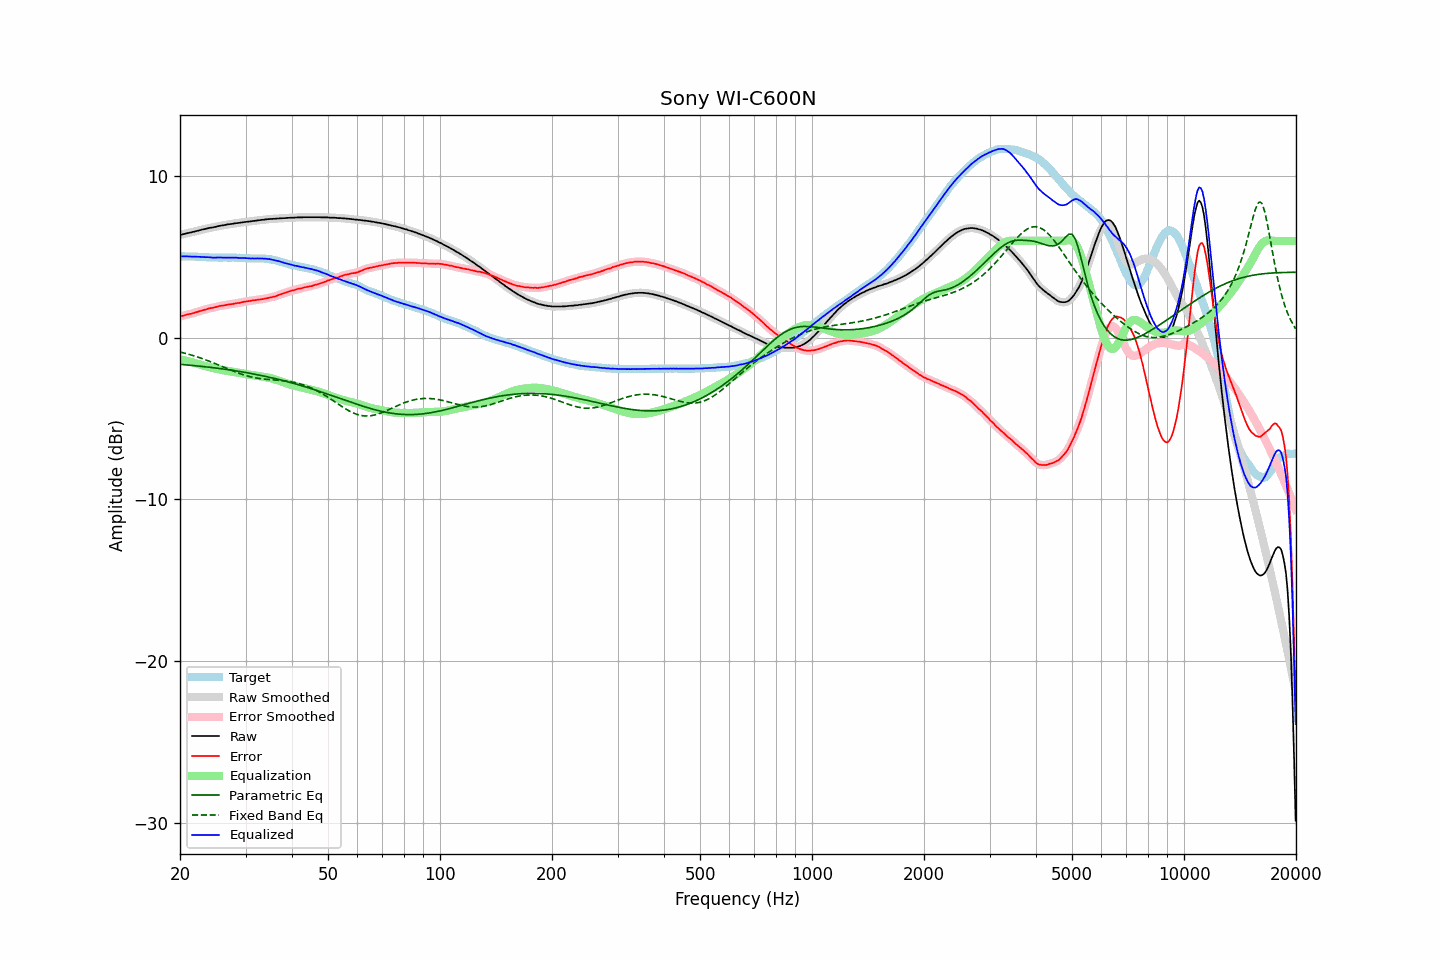

Data behind this chart, as committed beside it:
frequency, raw, error, smoothed, error_smoothed, equalization, parametric_eq, fixed_band_eq, equalized_raw, equalized_smoothed, target
20.00, 6.37, 1.32, 6.36, 1.32, -1.32, -1.64, -0.88, 5.04, 5.04, 5.04
20.20, 6.39, 1.34, 6.39, 1.35, -1.35, -1.65, -0.90, 5.04, 5.04, 5.04
20.40, 6.42, 1.37, 6.41, 1.37, -1.37, -1.66, -0.93, 5.04, 5.04, 5.04
20.61, 6.44, 1.39, 6.44, 1.40, -1.40, -1.67, -0.95, 5.04, 5.04, 5.04
20.81, 6.47, 1.43, 6.46, 1.43, -1.42, -1.68, -0.98, 5.04, 5.04, 5.03
21.02, 6.49, 1.45, 6.48, 1.45, -1.45, -1.68, -1.01, 5.04, 5.04, 5.03
21.23, 6.51, 1.47, 6.51, 1.47, -1.47, -1.69, -1.04, 5.03, 5.03, 5.03
21.44, 6.53, 1.49, 6.53, 1.49, -1.50, -1.70, -1.06, 5.03, 5.03, 5.04
21.66, 6.56, 1.53, 6.55, 1.52, -1.53, -1.71, -1.09, 5.03, 5.03, 5.03
21.87, 6.58, 1.55, 6.58, 1.55, -1.55, -1.72, -1.13, 5.02, 5.02, 5.03
22.09, 6.61, 1.59, 6.60, 1.58, -1.58, -1.73, -1.16, 5.03, 5.02, 5.02
22.31, 6.63, 1.61, 6.63, 1.61, -1.61, -1.74, -1.19, 5.02, 5.02, 5.02
22.54, 6.66, 1.65, 6.65, 1.64, -1.64, -1.75, -1.22, 5.02, 5.01, 5.01
22.76, 6.68, 1.67, 6.68, 1.67, -1.67, -1.76, -1.26, 5.01, 5.01, 5.01
22.99, 6.71, 1.70, 6.70, 1.70, -1.70, -1.77, -1.29, 5.00, 5.00, 5.01
23.22, 6.73, 1.73, 6.73, 1.73, -1.73, -1.78, -1.33, 5.00, 5.00, 5.00
23.45, 6.75, 1.75, 6.75, 1.76, -1.76, -1.79, -1.36, 4.99, 4.99, 5.00
23.69, 6.78, 1.79, 6.77, 1.79, -1.78, -1.81, -1.40, 4.99, 4.99, 4.99
23.92, 6.80, 1.82, 6.80, 1.82, -1.81, -1.82, -1.44, 4.99, 4.99, 4.98
24.16, 6.82, 1.84, 6.81, 1.84, -1.83, -1.83, -1.48, 4.98, 4.98, 4.97
24.40, 6.83, 1.85, 6.83, 1.86, -1.86, -1.84, -1.52, 4.97, 4.97, 4.97
24.65, 6.85, 1.87, 6.85, 1.87, -1.88, -1.85, -1.56, 4.96, 4.96, 4.97
24.89, 6.87, 1.89, 6.87, 1.90, -1.91, -1.87, -1.60, 4.96, 4.96, 4.97
25.14, 6.90, 1.92, 6.89, 1.92, -1.93, -1.88, -1.64, 4.97, 4.97, 4.97
25.39, 6.92, 1.96, 6.92, 1.95, -1.95, -1.89, -1.68, 4.97, 4.97, 4.96
25.65, 6.94, 1.98, 6.94, 1.98, -1.97, -1.90, -1.72, 4.97, 4.97, 4.96
25.91, 6.96, 2.00, 6.95, 1.99, -1.99, -1.92, -1.76, 4.97, 4.97, 4.96
26.16, 6.97, 2.00, 6.97, 2.00, -2.01, -1.93, -1.81, 4.96, 4.96, 4.97
26.43, 6.99, 2.02, 6.99, 2.02, -2.02, -1.95, -1.85, 4.96, 4.96, 4.97
26.69, 7.01, 2.04, 7.01, 2.04, -2.04, -1.96, -1.89, 4.97, 4.97, 4.97
26.96, 7.03, 2.06, 7.02, 2.06, -2.06, -1.97, -1.93, 4.97, 4.97, 4.97
27.23, 7.04, 2.07, 7.04, 2.07, -2.07, -1.99, -1.97, 4.97, 4.97, 4.96
27.50, 7.05, 2.08, 7.05, 2.09, -2.09, -2.00, -2.01, 4.96, 4.96, 4.96
27.77, 7.07, 2.09, 7.07, 2.10, -2.10, -2.02, -2.05, 4.96, 4.96, 4.97
28.05, 7.09, 2.13, 7.08, 2.12, -2.12, -2.03, -2.09, 4.97, 4.96, 4.96
28.33, 7.10, 2.14, 7.10, 2.14, -2.14, -2.05, -2.13, 4.96, 4.96, 4.96
28.62, 7.11, 2.16, 7.11, 2.15, -2.15, -2.07, -2.17, 4.95, 4.95, 4.95
28.90, 7.12, 2.16, 7.12, 2.17, -2.17, -2.08, -2.21, 4.94, 4.95, 4.96
29.19, 7.14, 2.19, 7.13, 2.19, -2.19, -2.10, -2.24, 4.94, 4.94, 4.95
29.48, 7.15, 2.21, 7.15, 2.21, -2.21, -2.11, -2.27, 4.94, 4.94, 4.93
29.78, 7.17, 2.23, 7.16, 2.23, -2.23, -2.13, -2.31, 4.94, 4.94, 4.93
30.08, 7.18, 2.25, 7.18, 2.25, -2.25, -2.15, -2.34, 4.93, 4.93, 4.93
30.38, 7.19, 2.27, 7.19, 2.26, -2.26, -2.17, -2.36, 4.92, 4.92, 4.92
30.68, 7.20, 2.28, 7.20, 2.28, -2.28, -2.19, -2.39, 4.92, 4.92, 4.92
30.99, 7.21, 2.29, 7.21, 2.29, -2.30, -2.20, -2.42, 4.91, 4.91, 4.92
31.30, 7.23, 2.31, 7.22, 2.31, -2.31, -2.22, -2.44, 4.92, 4.91, 4.91
31.61, 7.24, 2.32, 7.24, 2.32, -2.32, -2.24, -2.46, 4.91, 4.91, 4.91
31.93, 7.25, 2.34, 7.25, 2.34, -2.34, -2.26, -2.48, 4.91, 4.91, 4.91
32.24, 7.27, 2.35, 7.26, 2.35, -2.35, -2.28, -2.50, 4.92, 4.91, 4.92
32.57, 7.28, 2.37, 7.28, 2.37, -2.36, -2.30, -2.51, 4.91, 4.91, 4.91
32.89, 7.29, 2.37, 7.29, 2.38, -2.38, -2.32, -2.53, 4.91, 4.91, 4.91
33.22, 7.31, 2.40, 7.30, 2.39, -2.39, -2.34, -2.54, 4.91, 4.91, 4.91
33.55, 7.31, 2.40, 7.31, 2.41, -2.41, -2.36, -2.55, 4.90, 4.90, 4.91
33.89, 7.33, 2.43, 7.32, 2.43, -2.43, -2.38, -2.56, 4.90, 4.90, 4.90
34.23, 7.34, 2.45, 7.34, 2.45, -2.45, -2.41, -2.57, 4.89, 4.89, 4.88
34.57, 7.35, 2.47, 7.35, 2.47, -2.47, -2.43, -2.58, 4.88, 4.88, 4.88
34.92, 7.36, 2.50, 7.35, 2.49, -2.49, -2.45, -2.59, 4.87, 4.86, 4.86
35.27, 7.36, 2.50, 7.36, 2.51, -2.51, -2.47, -2.59, 4.84, 4.85, 4.85
35.62, 7.37, 2.54, 7.36, 2.54, -2.54, -2.50, -2.60, 4.83, 4.82, 4.82
35.97, 7.37, 2.56, 7.37, 2.56, -2.57, -2.52, -2.61, 4.80, 4.80, 4.81
... 635 more rows
